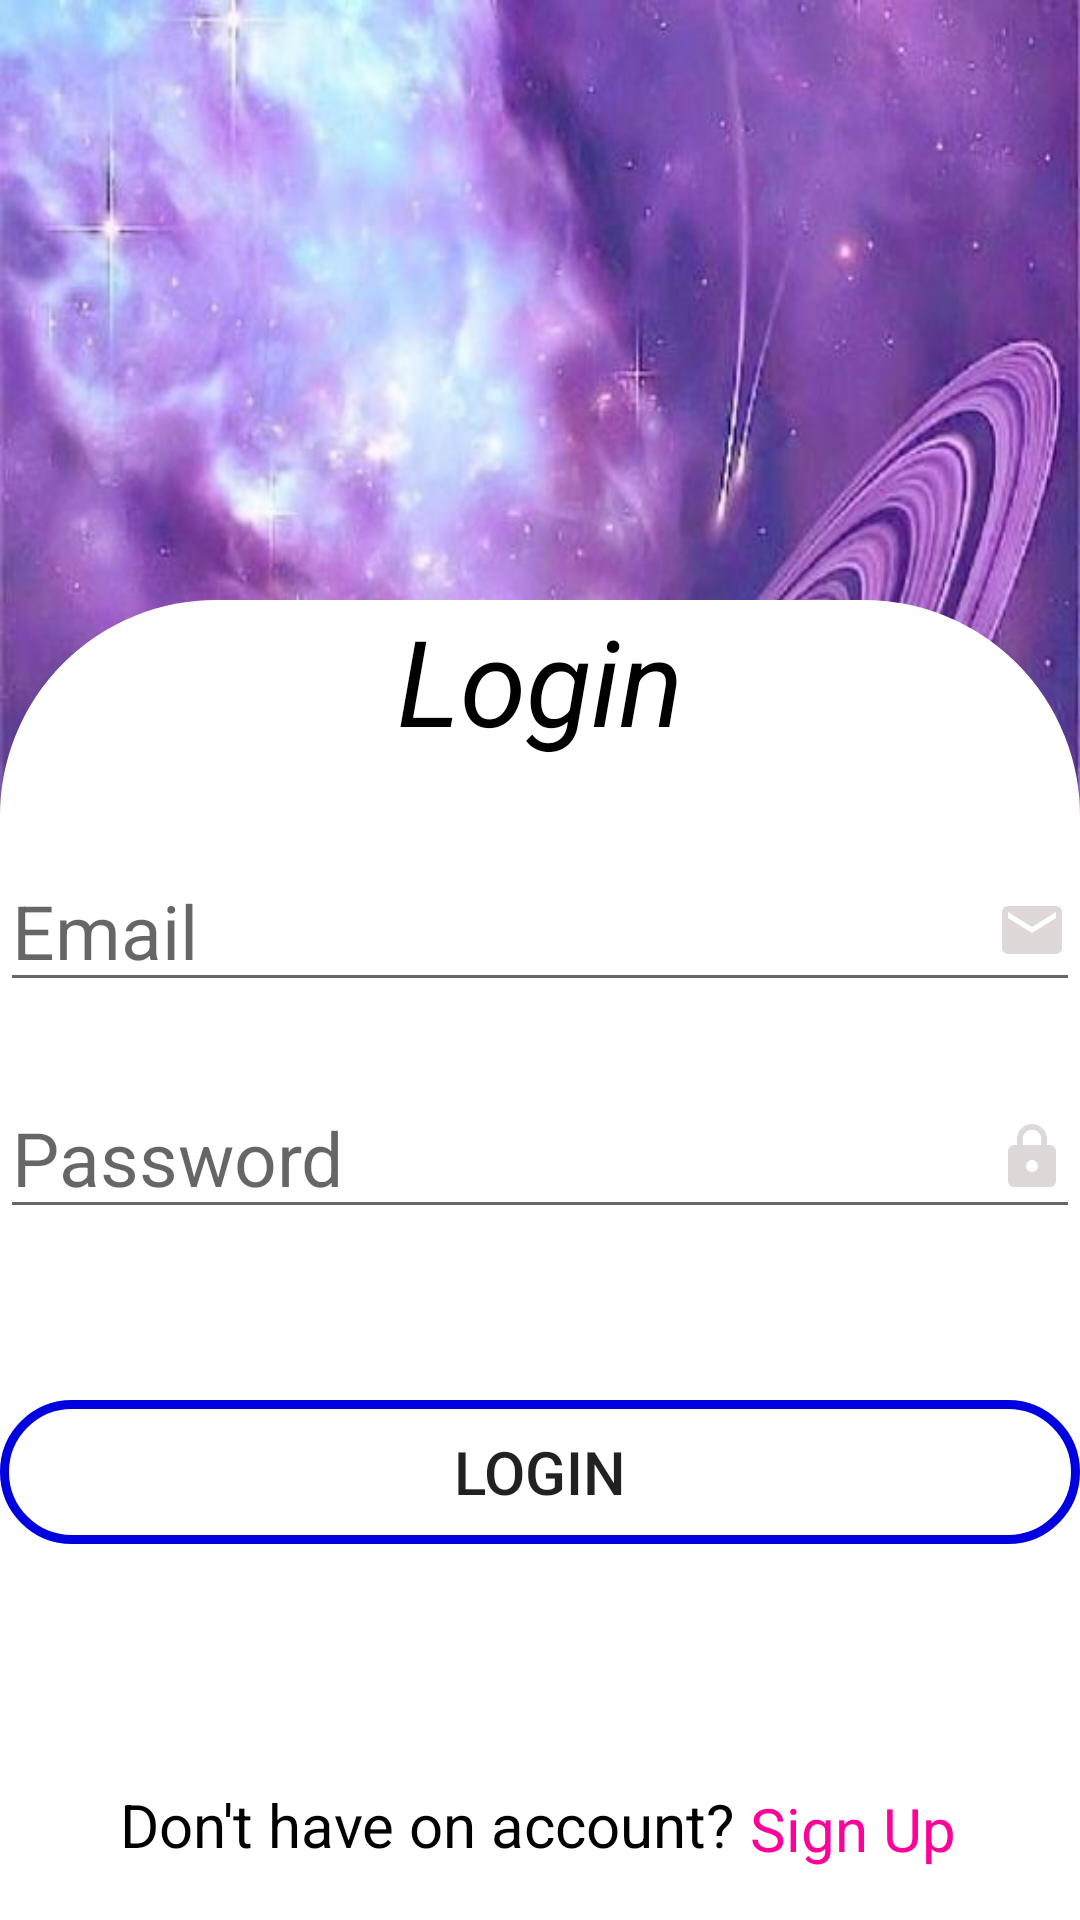

This screen was rendered from an Android layout file. Write that file and the resources it references.
<!-- AndroidManifest.xml: application theme Theme.NhiNhi -->
<!-- res/layout/activity_login.xml -->
<?xml version="1.0" encoding="utf-8"?>
<LinearLayout xmlns:android="http://schemas.android.com/apk/res/android"
    xmlns:app="http://schemas.android.com/apk/res-auto"
    xmlns:tools="http://schemas.android.com/tools"
    android:layout_width="match_parent"
    android:layout_height="match_parent"
    android:background="@drawable/he"
    tools:context=".Login">

    <LinearLayout
        android:layout_width="match_parent"
        android:layout_height="match_parent"
        android:orientation="vertical"
        android:layout_marginTop="200dp"
        android:background="@drawable/duongvien_goctron5">

        <TextView
            android:id="@+id/wel"
            android:layout_width="wrap_content"
            android:layout_height="wrap_content"
            android:layout_centerHorizontal="true"
            android:layout_gravity="center"
            android:text="Login"
            android:textColor="@color/black"
            android:textSize="40dp"
            android:textStyle="italic" />


        <EditText
            android:id="@+id/email"
            android:layout_width="match_parent"
            android:layout_height="wrap_content"
            android:layout_below="@+id/wel"
            android:layout_marginTop="30dp"
            android:drawableRight="@drawable/ic_baseline_email_24"
            android:hint="Email"
            android:inputType="textEmailAddress"
            android:textColor="#000000"
            android:textSize="25dp"
            tools:ignore="MissingConstraints" />

        <EditText
            android:id="@+id/pass"
            android:layout_width="match_parent"
            android:layout_height="wrap_content"
            android:layout_below="@+id/email"
            android:layout_marginTop="25dp"
            android:drawableRight="@drawable/ic_baseline_lock_24"
            android:hint="Password"
            android:inputType="textPassword"
            android:textColor="#000000"
            android:textSize="25dp"
            tools:ignore="MissingConstraints" />

        <TextView
            android:id="@+id/err"
            android:layout_width="wrap_content"
            android:layout_height="wrap_content"
            android:layout_below="@+id/pass"
            android:textColor="#FF0000"
            android:textSize="20dp"
            app:layout_constraintTop_toBottomOf="@+id/pass" />


        <Button
            android:id="@+id/btnlogin"
            android:layout_width="match_parent"
            android:layout_height="wrap_content"
            android:layout_below="@+id/pass"
            android:layout_marginTop="30dp"
            android:background="@drawable/duongvien_goctron"
            android:onClick="onClick"
            android:text="LOGIN"
            android:textSize="20dp"
            tools:ignore="OnClick" />

        <TextView
            android:id="@+id/hi"
            android:layout_width="wrap_content"
            android:layout_height="wrap_content"
            android:layout_below="@+id/btnlogin"
            android:layout_marginLeft="40dp"
            android:layout_marginTop="80dp"
            android:text="Don't have on account?"
            android:textColor="@color/black"
            android:textSize="20dp" />

        <TextView
            android:id="@+id/signup"
            android:layout_width="wrap_content"
            android:layout_height="wrap_content"
            android:layout_below="@+id/btnlogin"
            android:layout_marginLeft="250dp"
            android:layout_marginTop="-26dp"
            android:layout_toRightOf="@+id/hi"
            android:text="Sign Up"
            android:textColor="#FF0099"
            android:textSize="20dp" />
    </LinearLayout>


</LinearLayout>
<!-- resources referenced by this layout -->
<resources>
  <!-- drawable duongvien_goctron (drawable) -->
  <?xml version="1.0" encoding="utf-8"?>
  <shape xmlns:android="http://schemas.android.com/apk/res/android"
      android:shape="rectangle">
  
  
      
      <stroke
          android:width="3dp"
          android:color="#0101DF" >
      </stroke>
  
      
      <padding
          android:left="10dp"
          android:top="10dp"
          android:right="10dp"
          android:bottom="10dp" >
      </padding>
  
      
      <corners
          android:radius="100dp" >
      </corners>
  
  </shape>
  <!-- drawable duongvien_goctron5 (drawable) -->
  <?xml version="1.0" encoding="utf-8"?>
  <shape xmlns:android="http://schemas.android.com/apk/res/android"
      android:shape="rectangle">
  
      <solid
          android:color="#FFFFFF" >
      </solid>
      
      <stroke
          android:width="4dp"
          android:color="#FFFF" >
      </stroke>
  
      
      <padding
          android:left="0dp"
          android:top="0dp"
          android:right="0dp"
          android:bottom="0dp" >
      </padding>
  
      
      <corners
          android:topRightRadius="70dp"
          android:topLeftRadius="70dp">
      </corners>
  
  </shape>
  <!-- drawable he: jpg bitmap (drawable, 78985 bytes) -->
  <!-- drawable ic_baseline_email_24 (drawable) -->
  <vector android:height="24dp" android:tint="#DED8D8"
      android:viewportHeight="24" android:viewportWidth="24"
      android:width="24dp" xmlns:android="http://schemas.android.com/apk/res/android">
      <path android:fillColor="@android:color/white" android:pathData="M20,4L4,4c-1.1,0 -1.99,0.9 -1.99,2L2,18c0,1.1 0.9,2 2,2h16c1.1,0 2,-0.9 2,-2L22,6c0,-1.1 -0.9,-2 -2,-2zM20,8l-8,5 -8,-5L4,6l8,5 8,-5v2z"/>
  </vector>
  <!-- drawable ic_baseline_lock_24 (drawable) -->
  <vector android:height="24dp" android:tint="#DED8D8"
      android:viewportHeight="24" android:viewportWidth="24"
      android:width="24dp" xmlns:android="http://schemas.android.com/apk/res/android">
      <path android:fillColor="@android:color/white" android:pathData="M18,8h-1L17,6c0,-2.76 -2.24,-5 -5,-5S7,3.24 7,6v2L6,8c-1.1,0 -2,0.9 -2,2v10c0,1.1 0.9,2 2,2h12c1.1,0 2,-0.9 2,-2L20,10c0,-1.1 -0.9,-2 -2,-2zM12,17c-1.1,0 -2,-0.9 -2,-2s0.9,-2 2,-2 2,0.9 2,2 -0.9,2 -2,2zM15.1,8L8.9,8L8.9,6c0,-1.71 1.39,-3.1 3.1,-3.1 1.71,0 3.1,1.39 3.1,3.1v2z"/>
  </vector>
  <style name="Theme.NhiNhi" parent="Theme.MaterialComponents.DayNight.DarkActionBar">
          
          <item name="colorPrimary">@color/purple_500</item>
          <item name="colorPrimaryVariant">@color/purple_700</item>
          <item name="colorOnPrimary">@color/white</item>
          
          <item name="colorSecondary">@color/teal_200</item>
          <item name="colorSecondaryVariant">@color/teal_700</item>
          <item name="colorOnSecondary">@color/black</item>
          
          <item name="android:statusBarColor" tools:targetApi="l">?attr/colorPrimaryVariant</item>
          
      </style>
  <!-- not gathered from this repository: default colours our renderer supplied (Android Studio template values) -->
  <color name="purple_500">#FF6200EE</color>
  <color name="purple_700">#FF3700B3</color>
  <color name="teal_200">#FF03DAC5</color>
  <color name="teal_700">#FF018786</color>
  <color name="black">#FF000000</color>
  <color name="white">#FFFFFFFF</color>
</resources>
